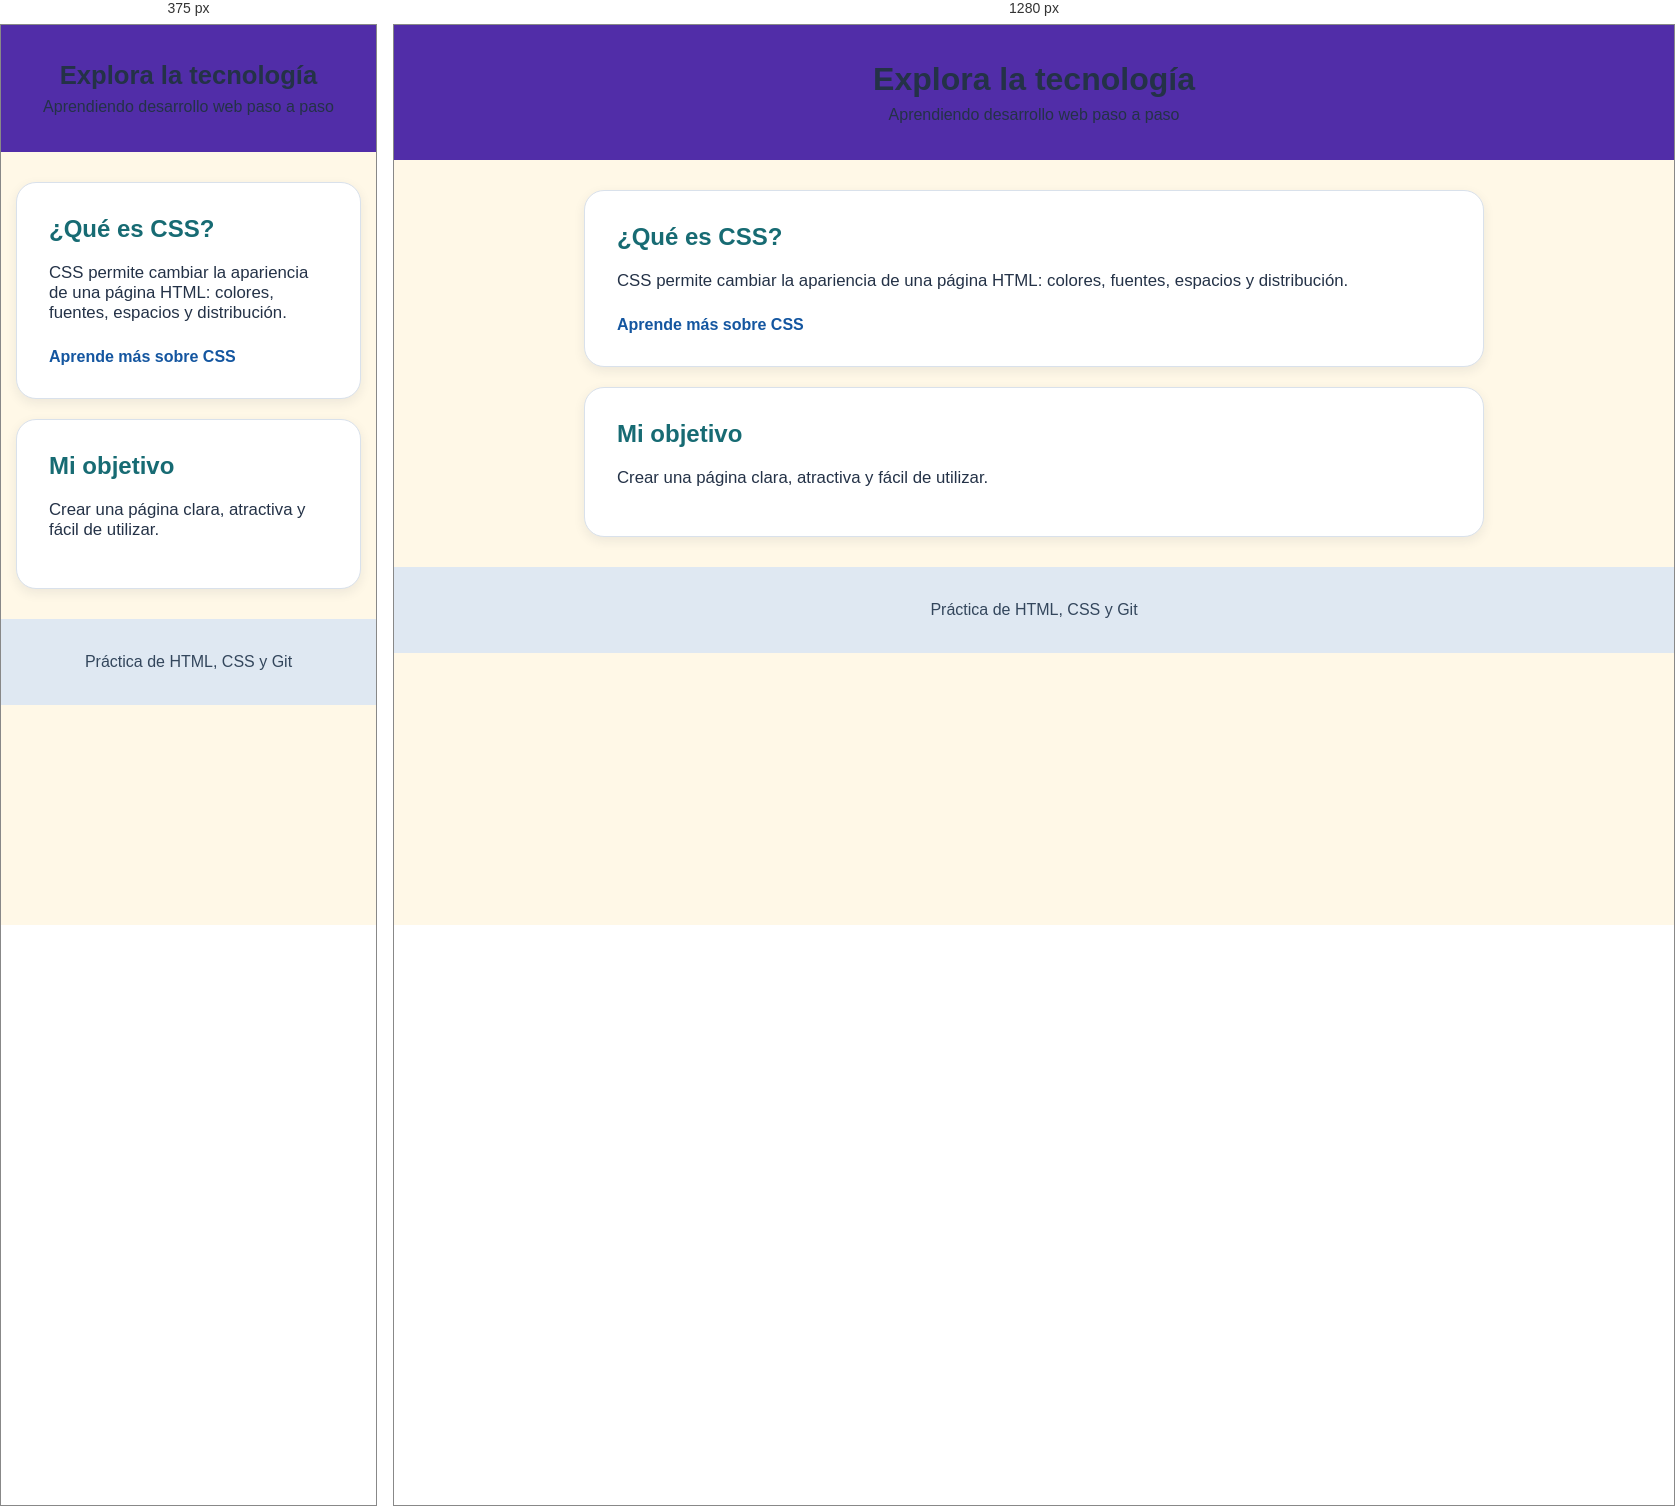
Rendered at 375 px and 1280 px, left to right.

<!-- file: index.html -->
<!DOCTYPE html>
<html lang="es">
<head>
    <meta charset="UTF-8">
    <meta name="viewport" content="width=device-width, initial-scale=1.0">
    <title>Mi primera página con CSS</title>
    <link rel="stylesheet" href="css/estilos.css">
</head>
<body>
    <header class="encabezado">
        <h1>Explora la tecnología</h1>
        <p>Aprendiendo desarrollo web paso a paso</p>
    </header>

    <main class="contenedor">
        <section class="tarjeta">
            <h2>¿Qué es CSS?</h2>
            <p>CSS permite cambiar la apariencia de una página HTML: 
               colores, fuentes, espacios y distribución.</p>
            <a class="enlace" href="https://developer.mozilla.org/es/docs/Web/CSS">
                Aprende más sobre CSS
            </a>
        </section>

        <section class="tarjeta">
            <h2>Mi objetivo</h2>
            <p>Crear una página clara, atractiva y fácil de utilizar.</p>
        </section>
    </main>

    <footer class="pie">
        <p>Práctica de HTML, CSS y Git</p>
    </footer>
</body>
</html>

/* @media block from estilos.css */
@media (max-width: 600px) {
    .contenedor {
        grid-template-columns: 1fr;
    }

    .encabezado h1 {
        font-size: 1.6rem;
    }
}